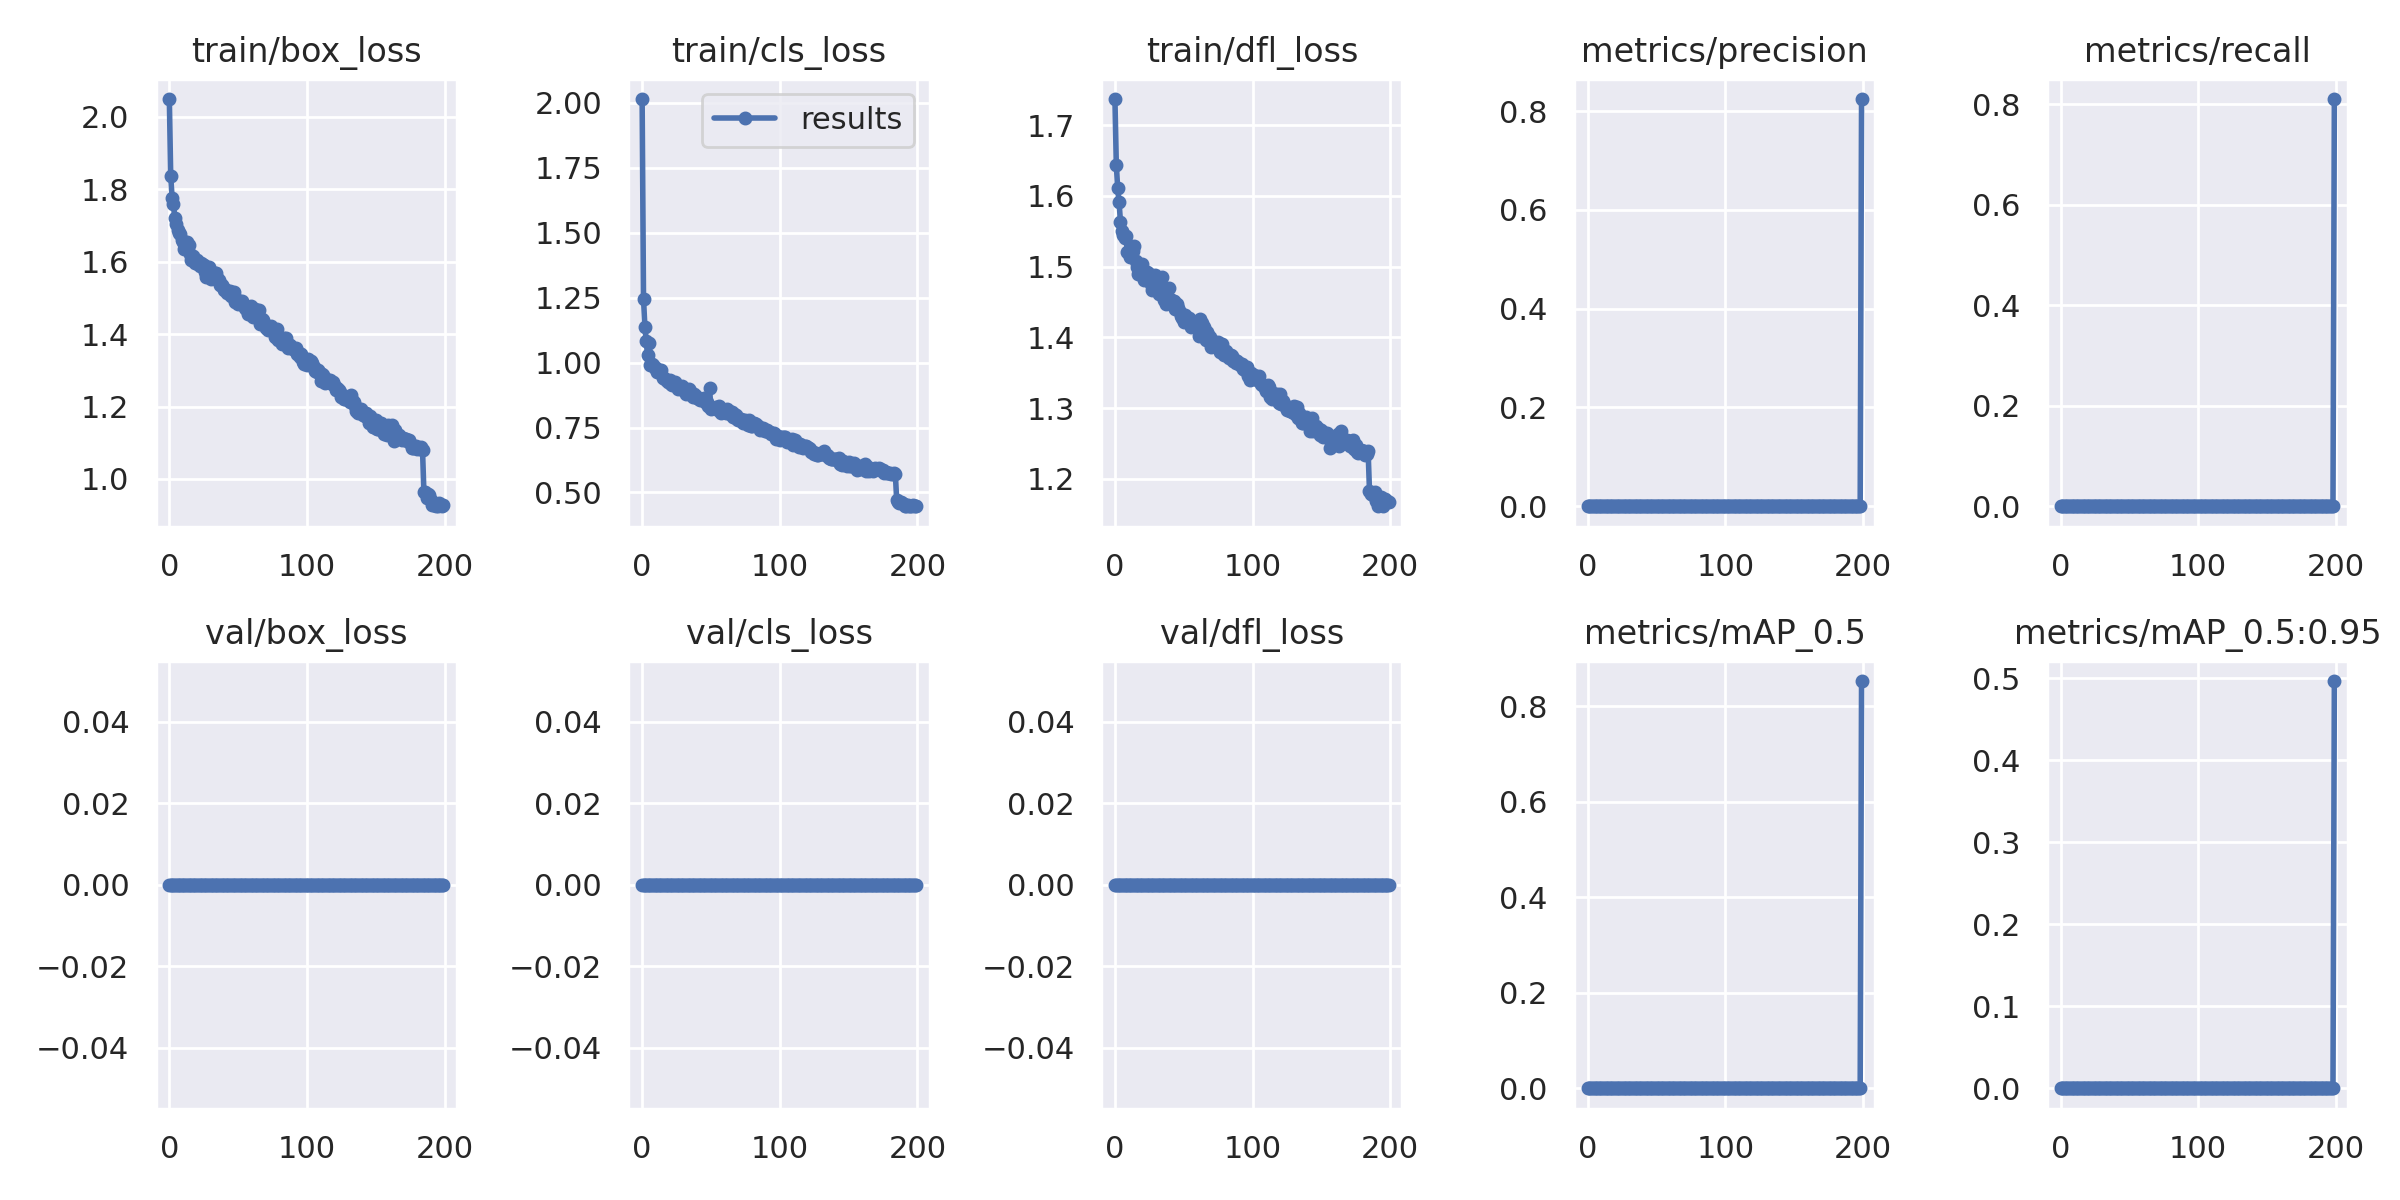

The file beside this chart, header and first rows:
epoch, train/box_loss, train/cls_loss, train/dfl_loss, metrics/precision, metrics/recall, metrics/mAP_0.5, metrics/mAP_0.5:0.95, val/box_loss, val/cls_loss, val/dfl_loss, x/lr0, x/lr1, x/lr2
0, 2.049, 2.015, 1.737, 0, 0, 0, 0, 0, 0, 0, 0.07017, 0.003314, 0.003314
1, 1.837, 1.247, 1.644, 0, 0, 0, 0, 0, 0, 0, 0.04017, 0.006647, 0.006647
2, 1.776, 1.137, 1.61, 0, 0, 0, 0, 0, 0, 0, 0.01017, 0.009979, 0.009979
3, 1.758, 1.084, 1.592, 0, 0, 0, 0, 0, 0, 0, 0.009994, 0.009994, 0.009994
4, 1.719, 1.028, 1.564, 0, 0, 0, 0, 0, 0, 0, 0.009994, 0.009994, 0.009994
5, 1.705, 1.075, 1.551, 0, 0, 0, 0, 0, 0, 0, 0.00999, 0.00999, 0.00999
6, 1.688, 0.9925, 1.545, 0, 0, 0, 0, 0, 0, 0, 0.009985, 0.009985, 0.009985
7, 1.679, 0.9945, 1.541, 0, 0, 0, 0, 0, 0, 0, 0.009978, 0.009978, 0.009978
8, 1.675, 0.9895, 1.543, 0, 0, 0, 0, 0, 0, 0, 0.00997, 0.00997, 0.00997
9, 1.659, 0.9777, 1.521, 0, 0, 0, 0, 0, 0, 0, 0.009961, 0.009961, 0.009961
10, 1.653, 0.98, 1.521, 0, 0, 0, 0, 0, 0, 0, 0.009951, 0.009951, 0.009951
11, 1.635, 0.9624, 1.514, 0, 0, 0, 0, 0, 0, 0, 0.009939, 0.009939, 0.009939
12, 1.647, 0.9629, 1.52, 0, 0, 0, 0, 0, 0, 0, 0.009926, 0.009926, 0.009926
13, 1.655, 0.966, 1.522, 0, 0, 0, 0, 0, 0, 0, 0.009912, 0.009912, 0.009912
14, 1.646, 0.9709, 1.528, 0, 0, 0, 0, 0, 0, 0, 0.009897, 0.009897, 0.009897
15, 1.621, 0.9428, 1.508, 0, 0, 0, 0, 0, 0, 0, 0.009881, 0.009881, 0.009881
16, 1.604, 0.9401, 1.5, 0, 0, 0, 0, 0, 0, 0, 0.009863, 0.009863, 0.009863
17, 1.616, 0.934, 1.49, 0, 0, 0, 0, 0, 0, 0, 0.009845, 0.009845, 0.009845
18, 1.607, 0.9328, 1.501, 0, 0, 0, 0, 0, 0, 0, 0.009825, 0.009825, 0.009825
19, 1.597, 0.9272, 1.493, 0, 0, 0, 0, 0, 0, 0, 0.009803, 0.009803, 0.009803
20, 1.605, 0.9335, 1.504, 0, 0, 0, 0, 0, 0, 0, 0.009781, 0.009781, 0.009781
21, 1.595, 0.919, 1.481, 0, 0, 0, 0, 0, 0, 0, 0.009758, 0.009758, 0.009758
22, 1.588, 0.9145, 1.491, 0, 0, 0, 0, 0, 0, 0, 0.009733, 0.009733, 0.009733
23, 1.595, 0.9163, 1.492, 0, 0, 0, 0, 0, 0, 0, 0.009707, 0.009707, 0.009707
24, 1.593, 0.9258, 1.491, 0, 0, 0, 0, 0, 0, 0, 0.00968, 0.00968, 0.00968
25, 1.59, 0.9103, 1.49, 0, 0, 0, 0, 0, 0, 0, 0.009652, 0.009652, 0.009652
26, 1.572, 0.8977, 1.476, 0, 0, 0, 0, 0, 0, 0, 0.009623, 0.009623, 0.009623
27, 1.556, 0.9009, 1.468, 0, 0, 0, 0, 0, 0, 0, 0.009593, 0.009593, 0.009593
28, 1.56, 0.8984, 1.473, 0, 0, 0, 0, 0, 0, 0, 0.009561, 0.009561, 0.009561
29, 1.585, 0.9115, 1.488, 0, 0, 0, 0, 0, 0, 0, 0.009529, 0.009529, 0.009529
30, 1.552, 0.8988, 1.471, 0, 0, 0, 0, 0, 0, 0, 0.009495, 0.009495, 0.009495
31, 1.561, 0.8994, 1.474, 0, 0, 0, 0, 0, 0, 0, 0.009461, 0.009461, 0.009461
32, 1.562, 0.8803, 1.461, 0, 0, 0, 0, 0, 0, 0, 0.009425, 0.009425, 0.009425
33, 1.569, 0.8855, 1.465, 0, 0, 0, 0, 0, 0, 0, 0.009388, 0.009388, 0.009388
34, 1.568, 0.898, 1.486, 0, 0, 0, 0, 0, 0, 0, 0.00935, 0.00935, 0.00935
35, 1.554, 0.8914, 1.47, 0, 0, 0, 0, 0, 0, 0, 0.009311, 0.009311, 0.009311
36, 1.548, 0.8742, 1.453, 0, 0, 0, 0, 0, 0, 0, 0.009271, 0.009271, 0.009271
37, 1.535, 0.869, 1.448, 0, 0, 0, 0, 0, 0, 0, 0.009229, 0.009229, 0.009229
38, 1.536, 0.8788, 1.458, 0, 0, 0, 0, 0, 0, 0, 0.009187, 0.009187, 0.009187
39, 1.53, 0.8717, 1.47, 0, 0, 0, 0, 0, 0, 0, 0.009144, 0.009144, 0.009144
40, 1.522, 0.8623, 1.455, 0, 0, 0, 0, 0, 0, 0, 0.0091, 0.0091, 0.0091
41, 1.521, 0.8601, 1.447, 0, 0, 0, 0, 0, 0, 0, 0.009055, 0.009055, 0.009055
42, 1.513, 0.8558, 1.451, 0, 0, 0, 0, 0, 0, 0, 0.009008, 0.009008, 0.009008
43, 1.519, 0.8594, 1.451, 0, 0, 0, 0, 0, 0, 0, 0.008961, 0.008961, 0.008961
44, 1.517, 0.8597, 1.441, 0, 0, 0, 0, 0, 0, 0, 0.008913, 0.008913, 0.008913
45, 1.505, 0.8628, 1.447, 0, 0, 0, 0, 0, 0, 0, 0.008864, 0.008864, 0.008864
46, 1.511, 0.85, 1.442, 0, 0, 0, 0, 0, 0, 0, 0.008814, 0.008814, 0.008814
47, 1.516, 0.8488, 1.436, 0, 0, 0, 0, 0, 0, 0, 0.008763, 0.008763, 0.008763
48, 1.49, 0.835, 1.43, 0, 0, 0, 0, 0, 0, 0, 0.008711, 0.008711, 0.008711
49, 1.494, 0.9016, 1.427, 0, 0, 0, 0, 0, 0, 0, 0.008658, 0.008658, 0.008658
50, 1.483, 0.8226, 1.421, 0, 0, 0, 0, 0, 0, 0, 0.008605, 0.008605, 0.008605
51, 1.491, 0.8255, 1.432, 0, 0, 0, 0, 0, 0, 0, 0.00855, 0.00855, 0.00855
52, 1.487, 0.8238, 1.425, 0, 0, 0, 0, 0, 0, 0, 0.008495, 0.008495, 0.008495
53, 1.492, 0.8238, 1.422, 0, 0, 0, 0, 0, 0, 0, 0.008438, 0.008438, 0.008438
54, 1.479, 0.8306, 1.427, 0, 0, 0, 0, 0, 0, 0, 0.008381, 0.008381, 0.008381
55, 1.472, 0.8169, 1.415, 0, 0, 0, 0, 0, 0, 0, 0.008323, 0.008323, 0.008323
56, 1.47, 0.8328, 1.424, 0, 0, 0, 0, 0, 0, 0, 0.008265, 0.008265, 0.008265
57, 1.456, 0.8067, 1.419, 0, 0, 0, 0, 0, 0, 0, 0.008205, 0.008205, 0.008205
58, 1.472, 0.8185, 1.417, 0, 0, 0, 0, 0, 0, 0, 0.008145, 0.008145, 0.008145
59, 1.478, 0.8185, 1.415, 0, 0, 0, 0, 0, 0, 0, 0.008084, 0.008084, 0.008084
... 140 more rows
